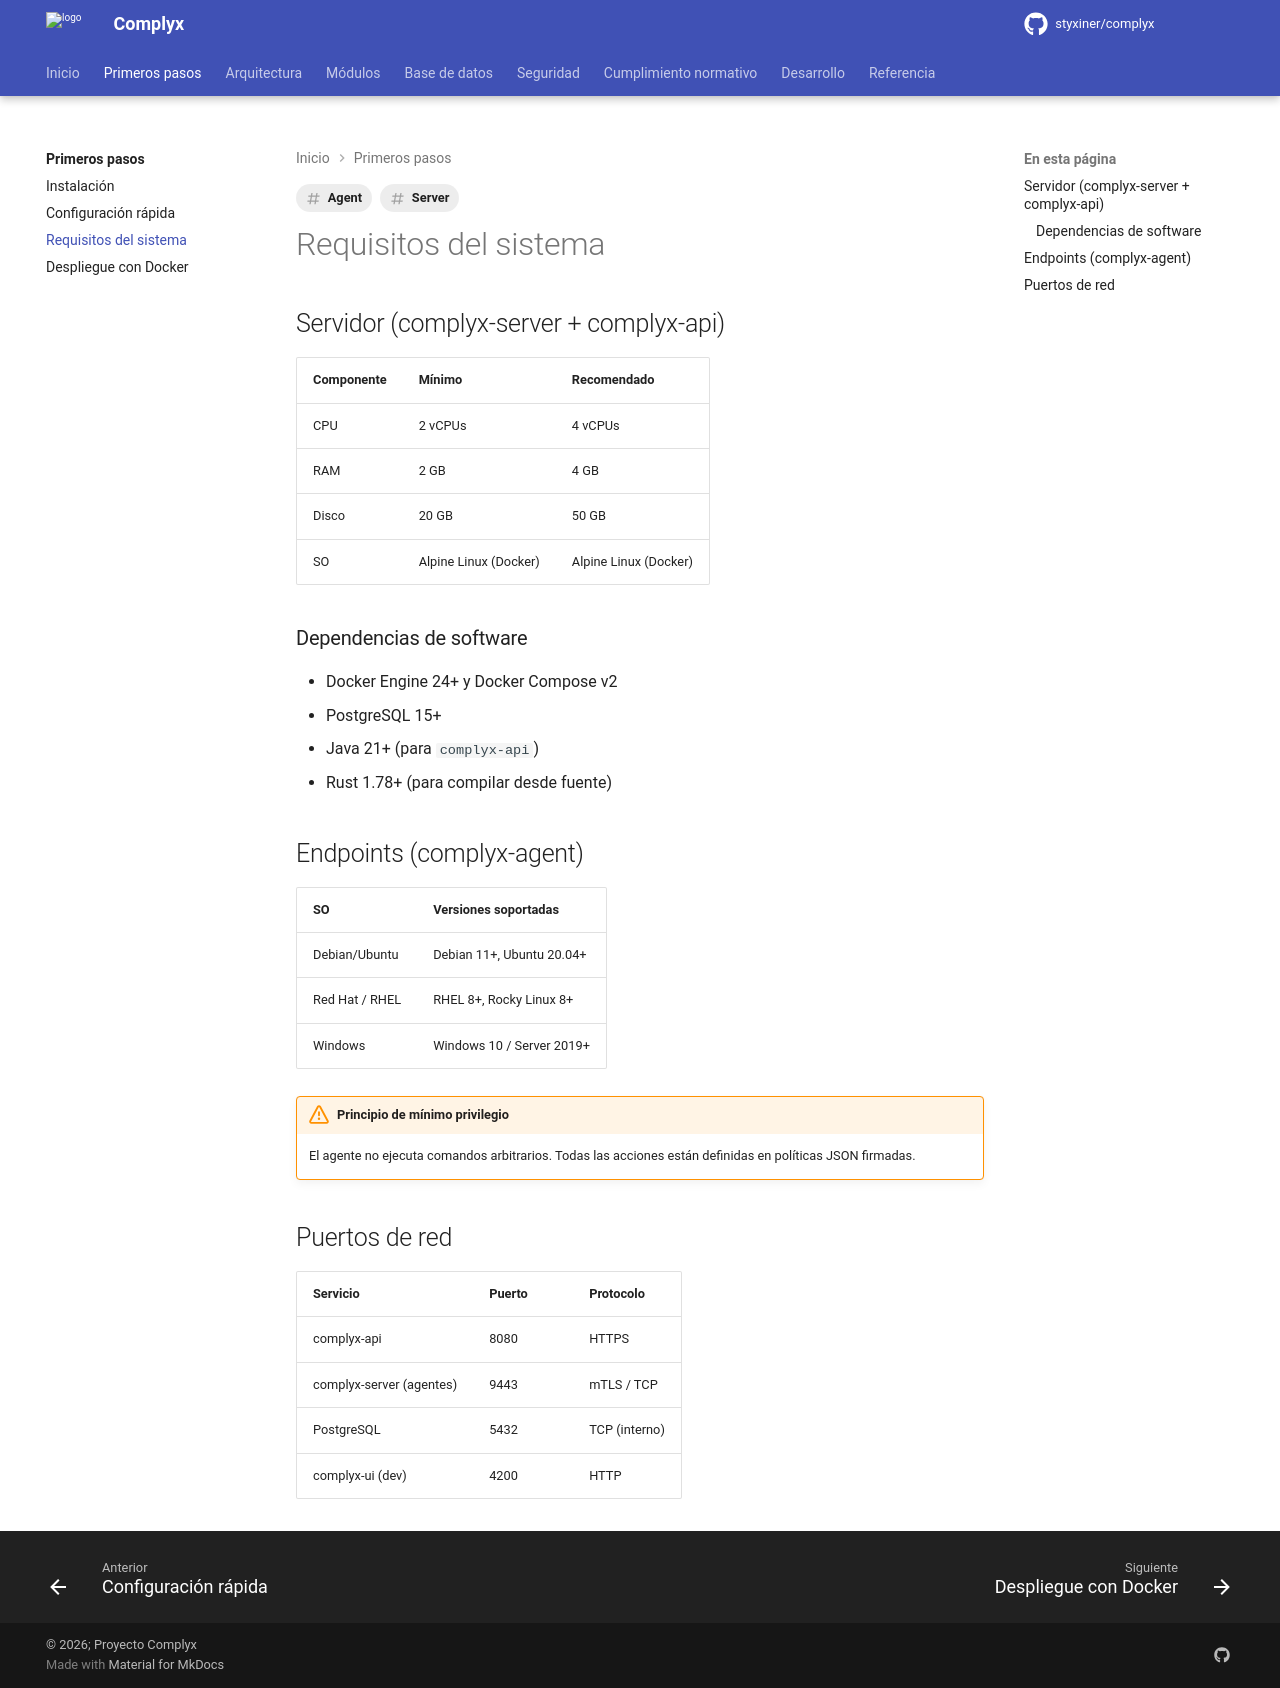

repository: styxiner/complyx · page: getting-started/requirements/index.html · generator: mkdocs

---
title: Requisitos del sistema
tags: [Server, Agent]
---

# Requisitos del sistema

## Servidor (complyx-server + complyx-api)

| Componente | Mínimo | Recomendado |
|---|---|---|
| CPU | 2 vCPUs | 4 vCPUs |
| RAM | 2 GB | 4 GB |
| Disco | 20 GB | 50 GB |
| SO | Alpine Linux (Docker) | Alpine Linux (Docker) |

### Dependencias de software

- Docker Engine 24+ y Docker Compose v2
- PostgreSQL 15+
- Java 21+ (para `complyx-api`)
- Rust 1.78+ (para compilar desde fuente)

## Endpoints (complyx-agent)

| SO | Versiones soportadas |
|---|---|
| Debian/Ubuntu | Debian 11+, Ubuntu 20.04+ |
| Red Hat / RHEL | RHEL 8+, Rocky Linux 8+ |
| Windows | Windows 10 / Server 2019+ |

!!! warning "Principio de mínimo privilegio"
    El agente no ejecuta comandos arbitrarios. Todas las acciones están definidas en políticas JSON firmadas.

## Puertos de red

| Servicio | Puerto | Protocolo |
|---|---|---|
| complyx-api | 8080 | HTTPS |
| complyx-server (agentes) | 9443 | mTLS / TCP |
| PostgreSQL | 5432 | TCP (interno) |
| complyx-ui (dev) | 4200 | HTTP |
